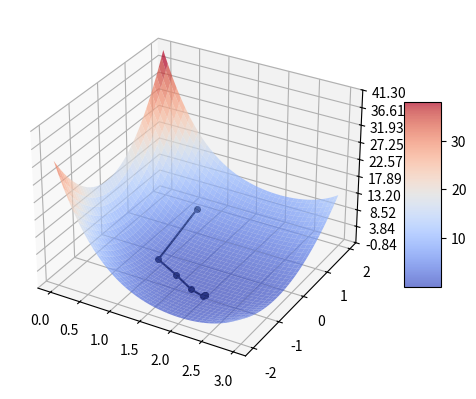

Python code for this plot:
''' This script implements the unconstrained optimization of a function using the Newton algorithm.
'''
import numpy as np
import numpy.linalg as np_lin
import scipy.linalg
import matplotlib.pyplot as plt
from matplotlib.ticker import LinearLocator
from matplotlib import cm

########### a ##############
func_a = lambda x: (x[0]-2)**4 + ((x[0]-2)**2)*x[1]**2 + (x[1]+1)**2
grad_a = lambda x: np.array([4*(x[0]-2)**3 + 2*(x[0]-2)*(x[1]**2), 2*((x[0]-2)**2)*x[1] + 2*(x[1]+1)])
hess_a = lambda x: np.array([[12*(x[0]-2)**2 + 2*x[1]**2, 4*(x[0]-2)*x[1]],
                                  [4*(x[0]-2)*x[1], 2*(x[0]-2)**2 + 2]])
x0_a_1 = np.array([1,1])
x0_a_2 = np.array([2,-1])
sol_x_a = (2,-1)
sol_f_a = 0

########### b ##############
b = np.array([5.04, -59.4, 146.4, -96.6])
H = np.array([[0.16,-1.2,2.4,-1.4],
              [-1.2,12.0,-27.0,16.8],
              [2.4,-27.0,64.8,-42.0],
              [-1.4,16.8,-42.0,28.0]])
func_b = lambda x: b @ x + 0.5*(x @ H @ x)
grad_b = lambda x: b + H @ x
hess_b = lambda x: H
x0_b_1 = np.array([-1,3,3,0])
sol_x_b = np.array([1,0,-1,2])
sol_f_b = -167.28

########### c ##############
func_c = lambda x: (1.5 - x[0] * (1 - x[1]))**2 + (2.25 - x[0] * (1 - x[1]**2))**2 +\
                    (2.625 - x[0] * (1 - x[1]**3))**2
grad_c = lambda x: np.array([2 * (1.5 - x[0] * (1 - x[1])) * (x[1] - 1) + \
                             2 * (2.25 - x[0] * (1 - x[1]**2)) * (x[1]**2 - 1) + \
                             2 * (2.625 - x[0] * (1 - x[1]**3)) * (x[1]**3 - 1) ,
                             2 * x[0] * (1.5 - x[0] * (1 - x[1])) + \
                             4 * x[0] * x[1] * (2.25 - x[0] * (1 - x[1]**2)) + \
                             6 * x[0] * (x[1]**2) * (2.625 - x[0] * (1 - x[1]**3)) ])
hess_c = lambda x: np.array([[2 * (1 - x[1])**2 + 2 * (1 - x[1]**2)**2 + 2 * (1 - x[1]**3)**2,
                              4 * x[0] * (x[1] - 1) + 8 * x[0] * x[1] * (x[1]**2 - 1) + 12 * x[0] * x[1]**2 * (x[1]**3 - 1) ],
                             [4 * x[0] * (x[1] - 1) + 8 * x[0] * x[1] * (x[1]**2 - 1) + 12 * x[0] * x[1]**2 * (x[1]**3 - 1),
                              2 * x[0]**2 + 12 * x[0]**2 * x[1]**2 + 30 * x[0]**2 * x[1]**4 ]])

hess_c = lambda x: np.array([[2 * (x[1] - 1)**2 + 2 * (x[1]**2 - 1)**2 + 2 * (x[1]**3 - 1)**2,
                              4 * x[0] * (x[1] - 1) + 8 * x[0] * x[1] * (x[1]**2 - 1) + 12 * x[0] * x[1]**2 * (x[1]**3 - 1) ],
                             [4 * x[0] * (x[1] - 1) + 8 * x[0] * x[1] * (x[1]**2 - 1) + 12 * x[0] * x[1]**2 * (x[1]**3 - 1),
                              2 * x[0]**2 + 12 * x[0]**2 * x[1]**2 + 30 * x[0]**2 * x[1]**4 ]])


x0_c_1 = np.array([5,0.2])
x0_c_2 = np.array([8,0.2])
sol_x_c = np.array([3,0.5])
sol_f_c = 0


########### d ##############
func_d = lambda x: x[0]**4 + x[0] * x[1] + (1 + x[1])**2
grad_d = lambda x: np.array([4 * x[0]**3 + x[1], x[0] + 2 * (1 + x[1])])
hess_d = lambda x: np.array([[ 12 * x[0]**2, 1], [1 , 2]])
x0_d_1 = np.array([0.75,-1.25])
x0_d_2 = np.array([0,0])
sol_x_d = np.array([0.695884386,-1.34794219])
sol_f_d = -0.582445174



def Newton(func, grad, hess, tol, maxit, start_point, sol_x, sol_f, alpha=1, sigma=0.1, rho=0.99, backtracking=False):
    ''' '''
    func_0 = func(start_point)
    old_point = start_point
    alpha_0 = alpha

    # Create a list to save intermediate points
    interm_points = [old_point]
    # Create a list to save the scalar product between the gradient and the descent direction
    scalar_prod = []

    # Cycle on the number of iterations
    for k in range(maxit):
        gradient = grad(old_point)
        hessian = hess(old_point)
        
        # Compute the descent direction by solving a linear system
        p = np_lin.solve(hessian, -gradient)
        scalar_prod.append(gradient@p)
        #### alpha=0.1*alpha

        # Implement backtracking if backtracking == True is passed to the function
        if backtracking == True:
            alpha = alpha_0
            iteraz_backtracking = 0 
            while func(old_point + alpha*p) > func(old_point) + (sigma*alpha)*(p @ gradient) and iteraz_backtracking < 100:
                alpha = rho*alpha   
                iteraz_backtracking += 1         

        # Compute the new point and add it to the list of intermediate points
        new_point = old_point + alpha*p
        interm_points.append(new_point)

        # Compute norms for the stopping criterion
        norm_grad = np_lin.norm(gradient)
        norm_diff_x = np_lin.norm(new_point - old_point)

        # Check if the stopping criterion is satisfied
        if norm_grad <= tol and norm_diff_x <=tol*(1 + np_lin.norm(new_point)):
            min_value = func(new_point)
            scalar_prod.append(gradient@p)
            print(k)
            break


        old_point = new_point
    
    # Compute the 2norm of the difference between the new point and the exact solution
    error_x = [np_lin.norm(interm_x - sol_x) for interm_x in interm_points]
    
    # Compute the absolute error of the function evaluated in the new point with respect
    # to its value in the exact minimum point
    error_f = [func(interm_x) - sol_f for interm_x in interm_points]
    
    # grad_new_point = grad(new_point)
    # # Compute the scalar product between the gradient and the descend direction
    # scalar_prod = (-grad_new_point)@(np_lin.inv(hess(new_point)))@(grad_new_point)

    results = {'final_iter' : k+1, 'min_point' : new_point, 'min_value' : min_value ,
               'interm_point' : interm_points, 'error_x' : error_x, 'error_f' : error_f,
               'scalar_product' : scalar_prod}

    return results


if __name__ == '__main__':

    compute = 'a'

    # (a)
    if compute == 'a':
        results = Newton(func_a, grad_a, hess_a, 1e-5, 100, x0_a_1, sol_x_a, sol_f_a, 1, backtracking=False)
        print(results['final_iter'])
        print(results['error_x'])
        print(results['error_f'])
        print(results['scalar_product'])

        delta = 0.025
        X = np.arange(0., 3.0, delta)
        Y = np.arange(-2.0, 2.0, delta)
        X, Y = np.meshgrid(X,Y)

        Z = (X-2)**4 + ((X-2)**2)*(Y**2) + (Y+1)**2

        fig, ax = plt.subplots(subplot_kw={"projection": "3d"})
        surf = ax.plot_surface(X, Y, Z, cmap=cm.coolwarm,
                       linewidth=0, antialiased=True, alpha=0.7)
        
        # Set colors and format
        ax.zaxis.set_major_locator(LinearLocator(10))
        # A StrMethodFormatter is used automatically
        ax.zaxis.set_major_formatter('{x:.02f}')

        # Add a color bar which maps values to colors.
        fig.colorbar(surf, shrink=0.5, aspect=5)

        interm_points = results['interm_point']
        print(interm_points)
        zz = func_a(interm_points[-1])
        print(zz)
        interm_x = np.array([interm_points[i][0] for i in range(0,len(interm_points))])
        interm_y = np.array([interm_points[i][1] for i in range(0,len(interm_points))])
        zz = func_a([interm_x, interm_y])
        scatter = ax.plot(interm_x, interm_y, zz, '-o', markersize=4, color='black')
        plt.show()

    if compute == 'b':
        results = Newton(func_b, grad_b, hess_b, 1e-5, 100, x0_b_1, sol_x_b, sol_f_b, 1, backtracking=False)
        print(results['final_iter'])

    if compute == 'c':
        results = Newton(func_c, grad_c, hess_c, 1e-5, 100, x0_c_2, sol_x_c, sol_f_c, 1, backtracking=False)
        print(results['final_iter'])

        delta = 0.025
        X = np.arange(0., 3.0, delta)
        Y = np.arange(-2.0, 2.0, delta)
        X, Y = np.meshgrid(X,Y)
        
        Z = (1.5 - X * (1 - Y))**2 + (2.25 - X * (1 - Y**2))**2 +\
                    (2.625 - X * (1 - Y**3))**2

        fig, ax = plt.subplots(subplot_kw={"projection": "3d"})
        surf = ax.plot_surface(X, Y, Z, cmap=cm.coolwarm,
                       linewidth=0, antialiased=True, alpha=0.7)
        
        # Set colors and format
        ax.zaxis.set_major_locator(LinearLocator(10))
        # A StrMethodFormatter is used automatically
        ax.zaxis.set_major_formatter('{x:.02f}')

        # Add a color bar which maps values to colors.
        fig.colorbar(surf, shrink=0.5, aspect=5)

        interm_points = results['interm_point']
        print(interm_points)
        print(interm_points[0][0])
        zz = func_a(interm_points)
        print(zz)
        interm_x = np.array([interm_points[i][0] for i in range(0,len(interm_points))])
        interm_y = np.array([interm_points[i][1] for i in range(0,len(interm_points))])
        zz = func_a([interm_x, interm_y])
        scatter = ax.plot(interm_x, interm_y, zz, '-o', markersize=4, color='black')
        plt.show()
